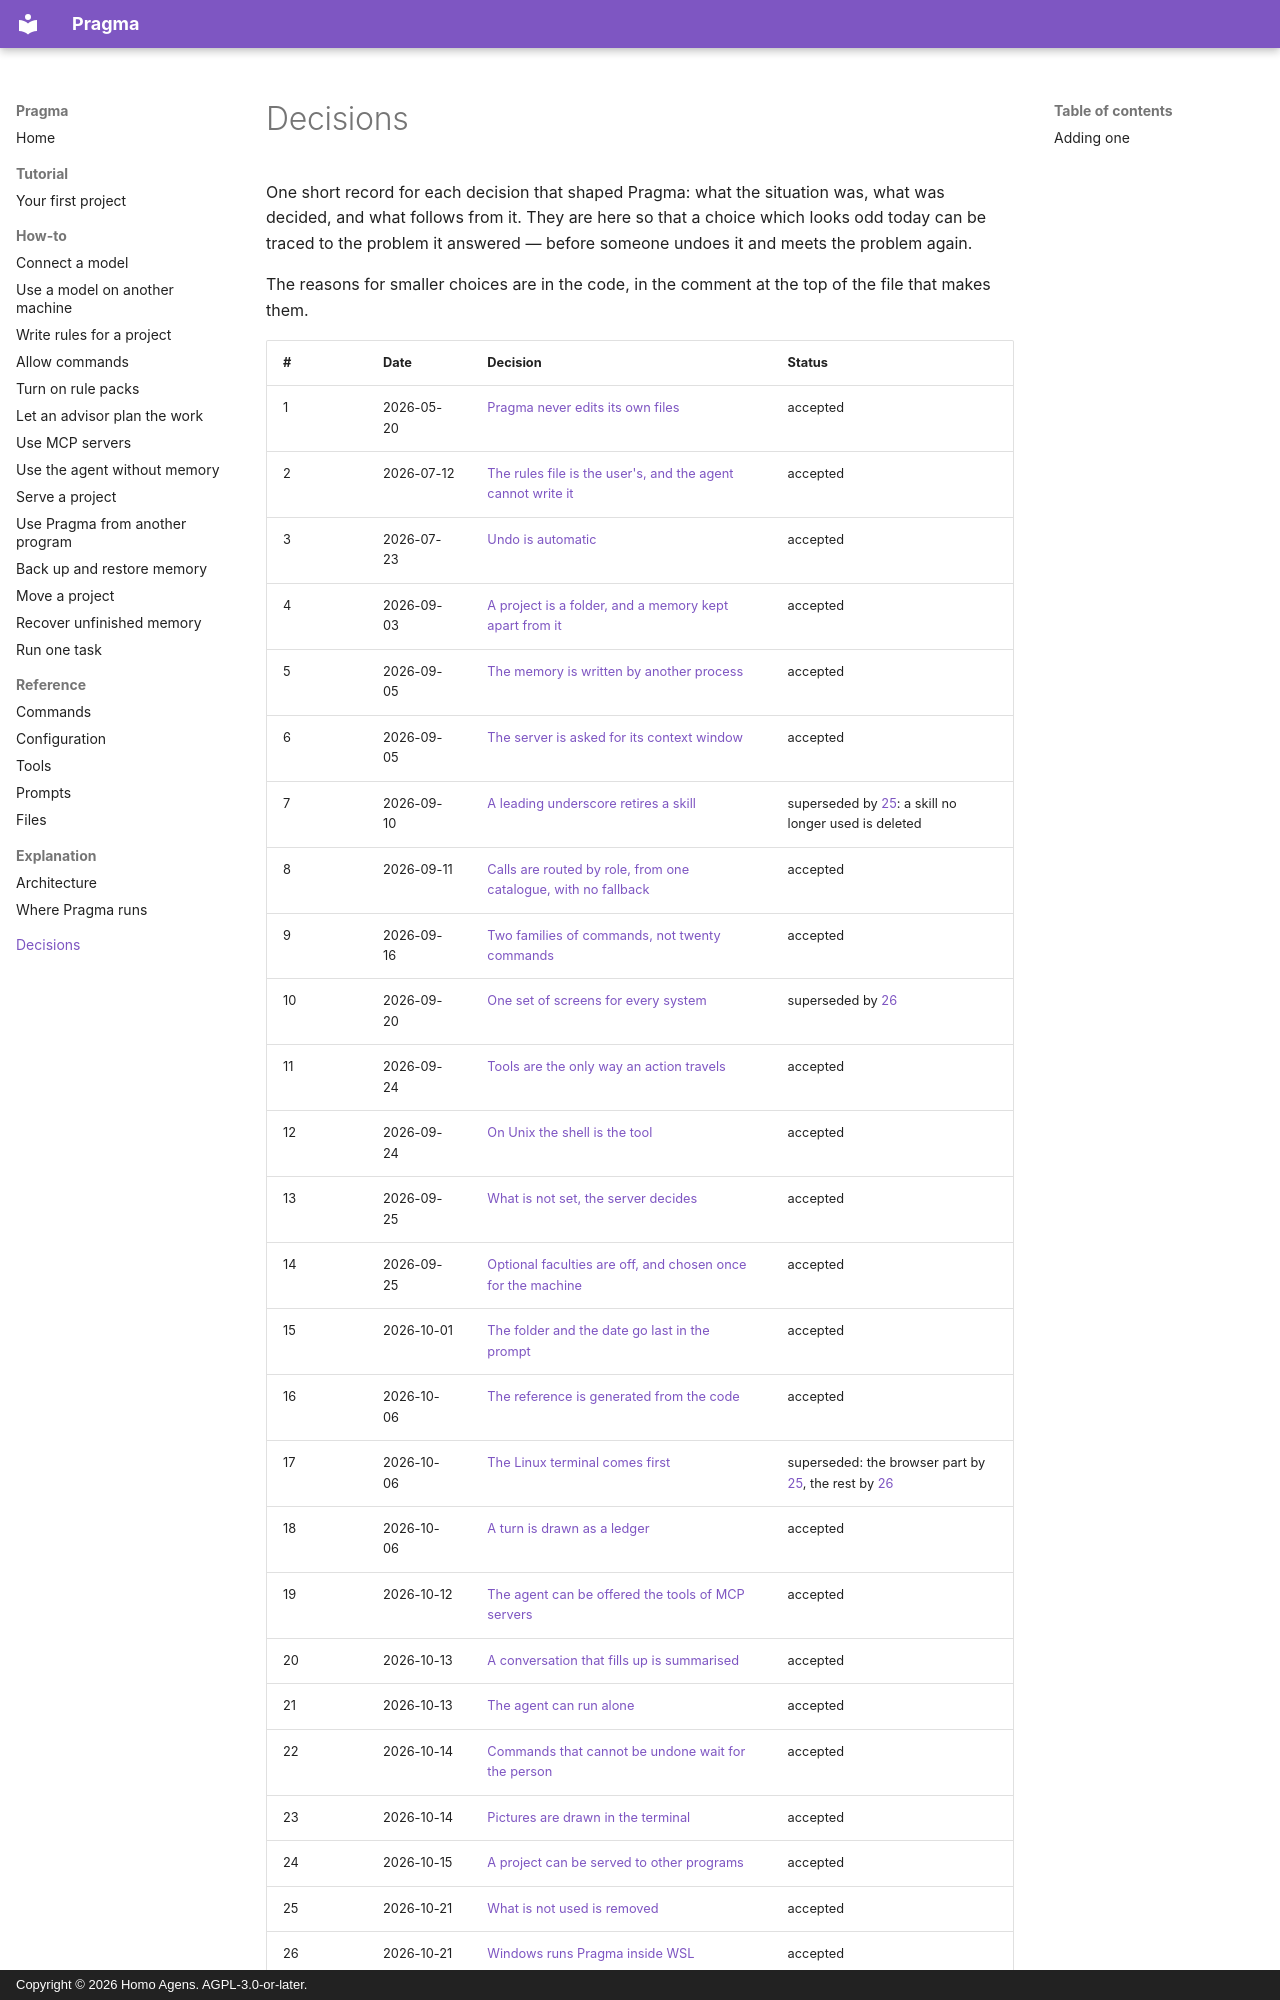

repository: homoagens/pragma · page: decisions/index.html · generator: mkdocs · copyright: Copyright © 2026 Homo Agens. AGPL-3.0-or-later.

<!-- Generated by docs/build.py. Do not edit this page: change the code, or docs/notes.py,
     and run `python docs/build.py`. -->

# Decisions

One short record for each decision that shaped Pragma: what the situation
was, what was decided, and what follows from it. They are here so that a
choice which looks odd today can be traced to the problem it answered —
before someone undoes it and meets the problem again.

The reasons for smaller choices are in the code, in the comment at the top of
the file that makes them.
